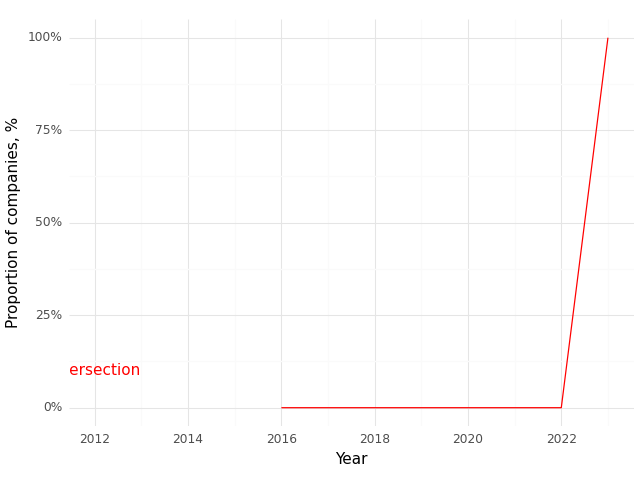

The table this chart was drawn from, first rows:
, Year, Intersection (Prop)
0, 2016, 0.0
1, 2022, 0.0
2, 2023, 1.0
